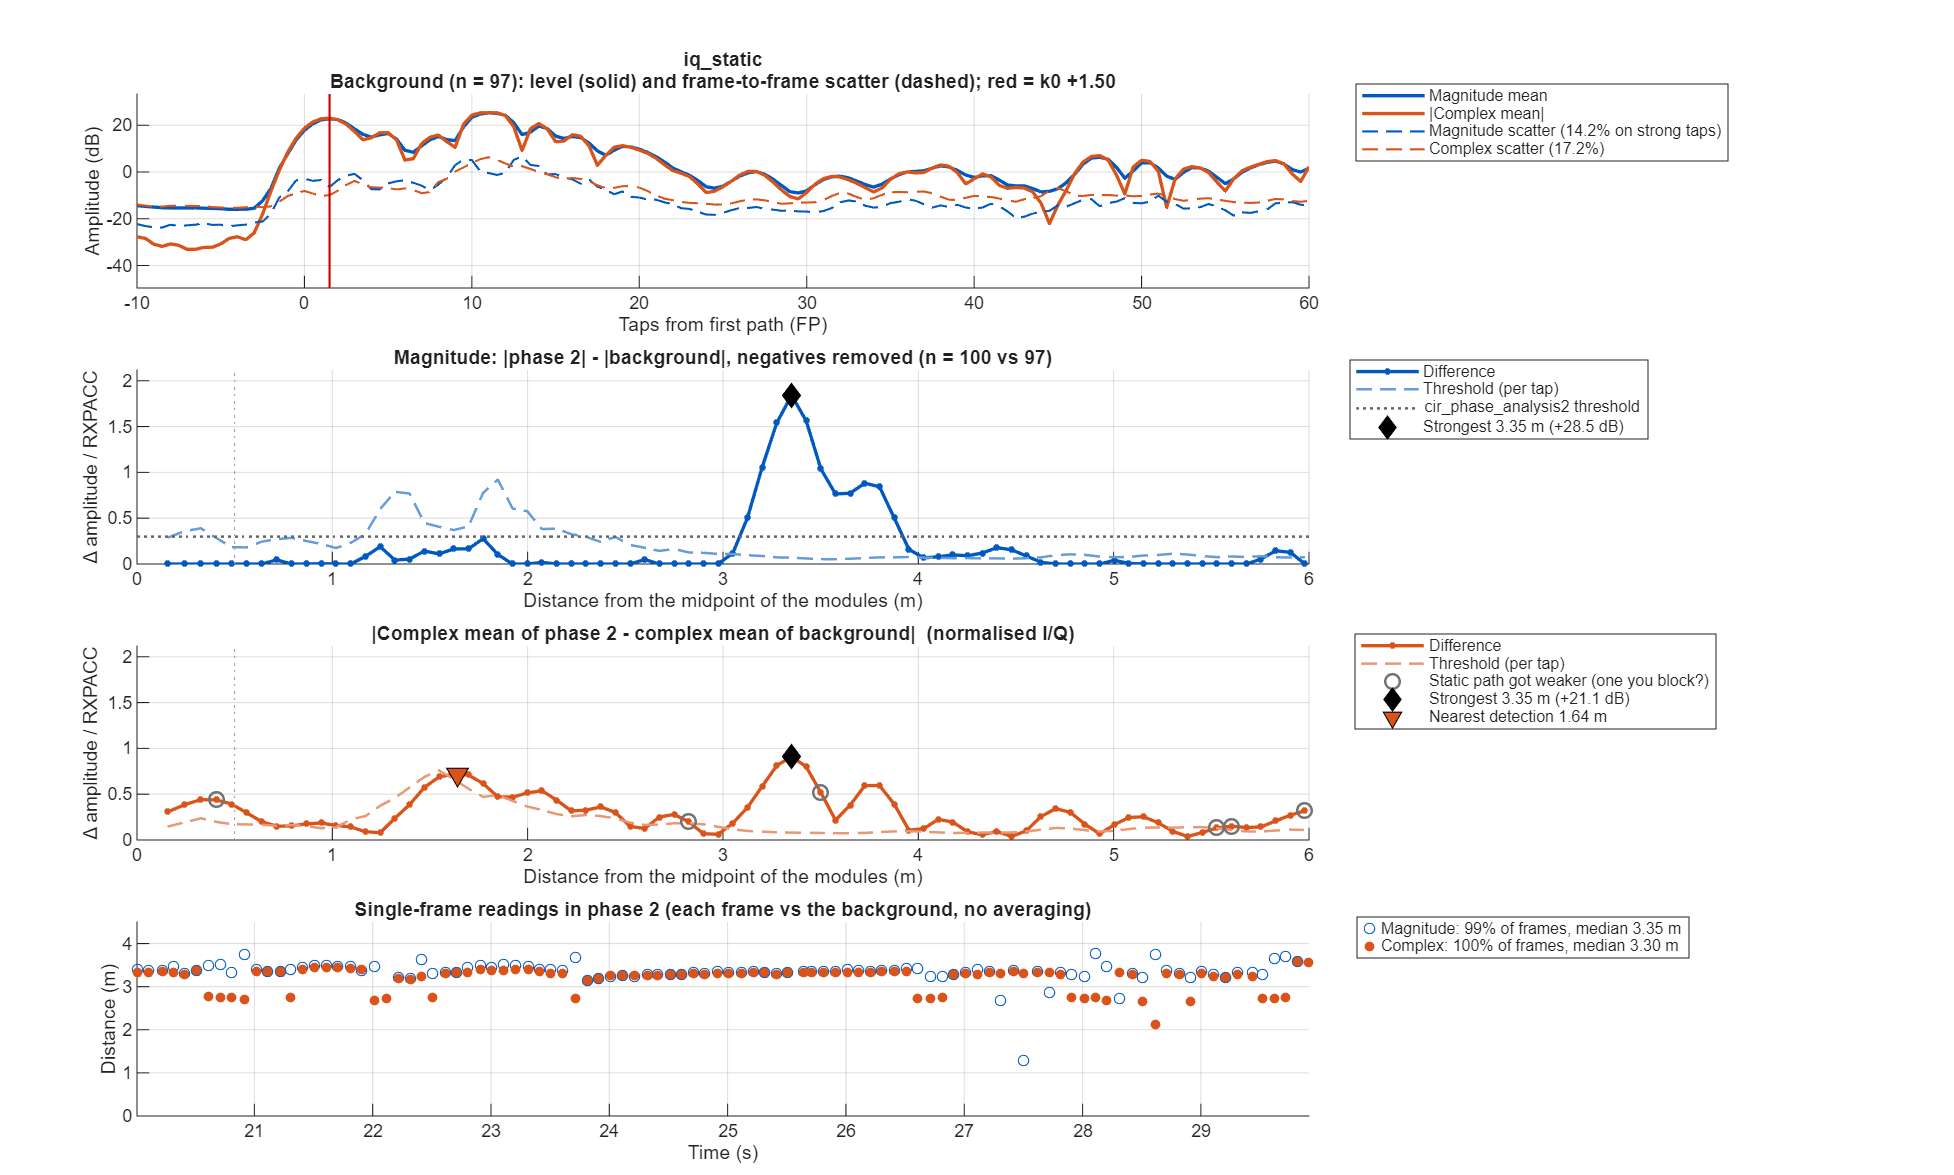

Data behind this chart, as committed beside it:
taps_from_fp, offset_m, mag_bg_mean, mag_bg_sd, mag_p2_mean, mag_diff, mag_threshold, iq_bg_abs, iq_bg_scatter, iq_p2_abs, iq_diff, iq_threshold
-50, NaN, 0.3296, 0.1237, 0.3442, 0.01453, 0.05287, 0.1694, 0.302, 0.1231, 0.04934, 0.1124
-49.5, NaN, 0.2951, 0.1031, 0.2972, 0.002078, 0.04406, 0.1297, 0.2721, 0.09976, 0.02995, 0.09968
-49, NaN, 0.2621, 0.0981, 0.2596, -0.002593, 0.04194, 0.08109, 0.2506, 0.0555, 0.03012, 0.09181
-48.5, NaN, 0.2466, 0.08511, 0.2527, 0.0061, 0.03639, 0.05888, 0.2488, 0.05358, 0.03079, 0.09115
-48, NaN, 0.2403, 0.08635, 0.2552, 0.01488, 0.03692, 0.05388, 0.2527, 0.06269, 0.0308, 0.09257
-47.5, NaN, 0.2271, 0.07449, 0.2428, 0.01565, 0.03185, 0.0346, 0.2401, 0.05121, 0.02813, 0.08795
-47, NaN, 0.208, 0.08285, 0.218, 0.01005, 0.03542, 0.007061, 0.2193, 0.02803, 0.02744, 0.08034
-46.5, NaN, 0.1865, 0.07798, 0.1983, 0.01174, 0.03334, 0.02174, 0.1933, 0.02363, 0.03483, 0.07082
-46, NaN, 0.1772, 0.08035, 0.1927, 0.01555, 0.03435, 0.0404, 0.1899, 0.03717, 0.04637, 0.06957
-45.5, NaN, 0.1903, 0.07554, 0.2003, 0.01006, 0.0323, 0.04818, 0.206, 0.03883, 0.04625, 0.07546
-45, NaN, 0.2028, 0.08386, 0.206, 0.003215, 0.03585, 0.04783, 0.2227, 0.02818, 0.0281, 0.08158
-44.5, NaN, 0.2045, 0.0878, 0.2082, 0.003683, 0.03754, 0.04228, 0.2258, 0.03817, 0.0144, 0.0827
-44, NaN, 0.2019, 0.09534, 0.2106, 0.008717, 0.04076, 0.03205, 0.224, 0.05236, 0.03004, 0.08205
-43.5, NaN, 0.2007, 0.08776, 0.2118, 0.01115, 0.03752, 0.02372, 0.2167, 0.04593, 0.02953, 0.07937
-43, NaN, 0.1984, 0.07975, 0.2082, 0.009756, 0.0341, 0.02803, 0.2118, 0.03501, 0.01435, 0.07758
-42.5, NaN, 0.2013, 0.07414, 0.2078, 0.006463, 0.0317, 0.04148, 0.2115, 0.0311, 0.01038, 0.07749
-42, NaN, 0.2041, 0.07436, 0.2128, 0.00861, 0.03179, 0.05127, 0.2097, 0.03191, 0.02156, 0.07681
-41.5, NaN, 0.1967, 0.06821, 0.2162, 0.0195, 0.02916, 0.05112, 0.1998, 0.03286, 0.02121, 0.0732
-41, NaN, 0.1887, 0.07146, 0.2184, 0.02977, 0.03055, 0.04593, 0.1938, 0.02771, 0.01844, 0.07098
-40.5, NaN, 0.1847, 0.06812, 0.2115, 0.02677, 0.02913, 0.04094, 0.1956, 0.02278, 0.02084, 0.07165
-40, NaN, 0.1857, 0.07098, 0.2009, 0.01522, 0.03035, 0.03803, 0.2005, 0.02401, 0.02414, 0.07344
-39.5, NaN, 0.1847, 0.06846, 0.195, 0.01028, 0.02927, 0.03633, 0.1987, 0.02437, 0.02795, 0.07279
-39, NaN, 0.1821, 0.07345, 0.191, 0.008974, 0.0314, 0.03785, 0.1949, 0.01843, 0.0332, 0.07141
-38.5, NaN, 0.184, 0.07167, 0.1924, 0.008399, 0.03064, 0.04593, 0.1931, 0.008848, 0.03738, 0.07075
-38, NaN, 0.1857, 0.07312, 0.1952, 0.009512, 0.03126, 0.05321, 0.1941, 0.02064, 0.04067, 0.07111
-37.5, NaN, 0.1878, 0.07041, 0.1916, 0.003843, 0.0301, 0.05079, 0.1925, 0.02802, 0.03888, 0.07051
-37, NaN, 0.1878, 0.06828, 0.1845, -0.003273, 0.02919, 0.03862, 0.1926, 0.02334, 0.02975, 0.07057
-36.5, NaN, 0.1818, 0.06545, 0.1779, -0.003852, 0.02798, 0.02122, 0.1934, 0.01151, 0.0195, 0.07086
-36, NaN, 0.1767, 0.07196, 0.1738, -0.002983, 0.03077, 0.007544, 0.1931, 0.00586, 0.01333, 0.07076
-35.5, NaN, 0.1712, 0.06921, 0.1734, 0.002148, 0.02959, 0.006577, 0.1855, 0.01172, 0.01136, 0.06795
-35, NaN, 0.1644, 0.07013, 0.1729, 0.008503, 0.02998, 0.008212, 0.1787, 0.01003, 0.01169, 0.06545
-34.5, NaN, 0.1631, 0.06327, 0.1723, 0.009224, 0.02705, 0.01687, 0.1742, 0.003692, 0.01365, 0.06382
-34, NaN, 0.1652, 0.06371, 0.1767, 0.01157, 0.02724, 0.0294, 0.1752, 0.01658, 0.01555, 0.06419
-33.5, NaN, 0.1766, 0.06471, 0.1895, 0.01297, 0.02766, 0.04217, 0.1835, 0.03398, 0.01698, 0.06724
-33, NaN, 0.1958, 0.08169, 0.2084, 0.01254, 0.03492, 0.06513, 0.206, 0.06246, 0.01968, 0.07545
-32.5, NaN, 0.2347, 0.1013, 0.2504, 0.01575, 0.0433, 0.1004, 0.2465, 0.1077, 0.02161, 0.09029
-32, NaN, 0.2815, 0.131, 0.295, 0.01354, 0.056, 0.1434, 0.2887, 0.1594, 0.0241, 0.1058
-31.5, NaN, 0.3061, 0.1361, 0.3172, 0.01104, 0.05819, 0.1911, 0.2941, 0.2097, 0.02775, 0.1077
-31, NaN, 0.3127, 0.151, 0.3334, 0.02065, 0.06455, 0.2266, 0.2779, 0.2504, 0.03674, 0.1018
-30.5, NaN, 0.2999, 0.156, 0.3382, 0.03824, 0.06669, 0.2228, 0.2606, 0.2599, 0.05093, 0.09546
-30, NaN, 0.2854, 0.1578, 0.3305, 0.04514, 0.06748, 0.1835, 0.262, 0.2301, 0.05848, 0.09598
-29.5, NaN, 0.2787, 0.134, 0.3071, 0.02848, 0.0573, 0.1294, 0.274, 0.1745, 0.05517, 0.1004
-29, NaN, 0.2699, 0.1134, 0.2864, 0.01653, 0.04847, 0.07179, 0.2793, 0.1155, 0.04711, 0.1023
-28.5, NaN, 0.2649, 0.09797, 0.2818, 0.01687, 0.04189, 0.05932, 0.2773, 0.08611, 0.03173, 0.1016
-28, NaN, 0.2741, 0.1119, 0.2888, 0.01468, 0.04784, 0.1, 0.2863, 0.1111, 0.01768, 0.1049
-27.5, NaN, 0.2947, 0.1102, 0.3094, 0.01471, 0.0471, 0.1336, 0.2974, 0.1545, 0.02691, 0.1089
-27, NaN, 0.3029, 0.1066, 0.318, 0.01506, 0.04557, 0.153, 0.2918, 0.1733, 0.03306, 0.1069
-26.5, NaN, 0.2771, 0.09073, 0.2865, 0.009406, 0.03879, 0.1381, 0.2529, 0.1426, 0.0229, 0.09266
-26, NaN, 0.2344, 0.08262, 0.2358, 0.001465, 0.03532, 0.09271, 0.2099, 0.08578, 0.02219, 0.07688
-25.5, NaN, 0.2098, 0.07168, 0.2105, 0.0007098, 0.03064, 0.03966, 0.1986, 0.06029, 0.02786, 0.07275
-25, NaN, 0.2142, 0.08603, 0.2189, 0.004698, 0.03678, 0.07063, 0.2289, 0.1002, 0.04546, 0.08386
-24.5, NaN, 0.2476, 0.09653, 0.2492, 0.001648, 0.04127, 0.1364, 0.2607, 0.1503, 0.06156, 0.09549
-24, NaN, 0.2793, 0.1099, 0.2696, -0.009713, 0.047, 0.1651, 0.2641, 0.1648, 0.06467, 0.09674
-23.5, NaN, 0.2658, 0.1034, 0.251, -0.01487, 0.04421, 0.137, 0.2408, 0.1094, 0.06084, 0.08823
-23, NaN, 0.2556, 0.1028, 0.2463, -0.009299, 0.04396, 0.1012, 0.2454, 0.05919, 0.05396, 0.08989
-22.5, NaN, 0.3174, 0.1068, 0.3131, -0.004331, 0.04566, 0.2146, 0.2483, 0.2263, 0.04184, 0.09096
-22, NaN, 0.3856, 0.1394, 0.3839, -0.001736, 0.05958, 0.3728, 0.2175, 0.3779, 0.02058, 0.07966
-21.5, NaN, 0.4439, 0.1483, 0.4347, -0.009185, 0.06342, 0.4765, 0.1797, 0.4623, 0.01663, 0.06584
-21, NaN, 0.4956, 0.1608, 0.4844, -0.01116, 0.06875, 0.5138, 0.1807, 0.503, 0.01174, 0.0662
-20.5, NaN, 0.478, 0.1548, 0.4862, 0.008193, 0.06618, 0.4788, 0.1977, 0.5003, 0.02195, 0.07241
... 241 more rows
